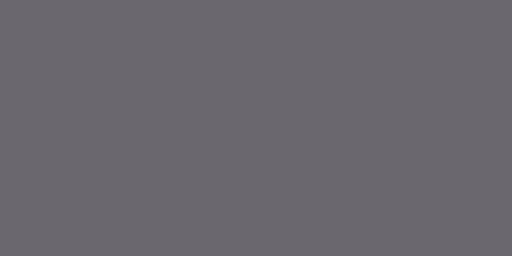
t = 0.00 s
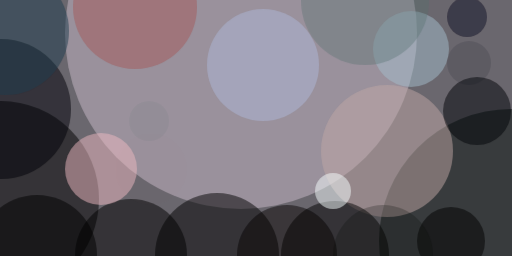
t = 2.99 s
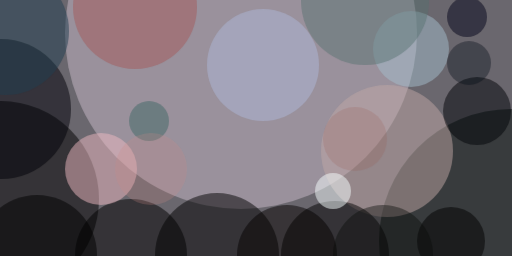
t = 3.12 s
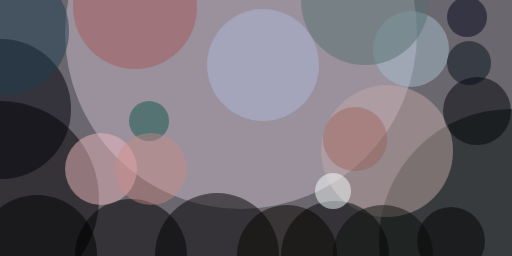
t = 3.24 s
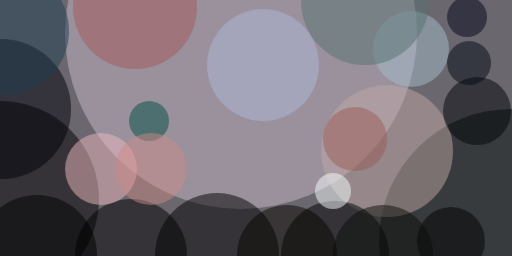
t = 3.37 s
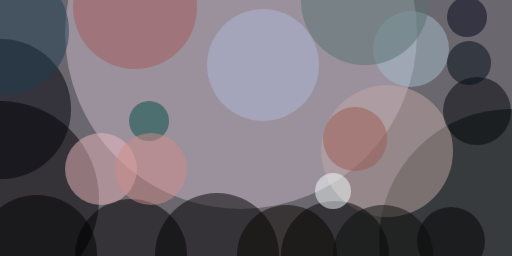
t = 3.49 s

The animated SVG that drew these frames (rendered in a browser with its animation timeline set to each time). Animation: 1 CSS @keyframes rule; one cycle of 3.49 s.

<svg xmlns="http://www.w3.org/2000/svg" viewBox="0 0 400 200"><style>@keyframes a{ from {opacity: 0} to {opacity: 1} } g > * { opacity: 0; animation: a .5s forwards; }</style><path fill="#6a676e" d="M0 0h400v200H0z"/><g transform="translate(.8 .8) scale(1.5625)" fill-opacity=".5"><ellipse fill="#c9bcca" cx="120" cy="16" rx="88" ry="88" style="animation-delay: 0.000s;"/><ellipse cy="99" rx="49" ry="49" style="animation-delay: 0.188s;"/><ellipse fill="#06100d" cx="255" cy="120" rx="66" ry="66" style="animation-delay: 0.376s;"/><ellipse cx="108" cy="127" rx="31" ry="31" style="animation-delay: 0.562s;"/><ellipse fill="#bfa8a6" cx="193" cy="75" rx="33" ry="33" style="animation-delay: 0.746s;"/><ellipse cx="167" cy="127" rx="27" ry="27" style="animation-delay: 0.927s;"/><ellipse cx="65" cy="127" rx="28" ry="28" style="animation-delay: 1.104s;"/><ellipse fill="#eebac2" cx="50" cy="84" rx="18" ry="18" style="animation-delay: 1.277s;"/><ellipse fill="#000109" cy="54" rx="35" ry="35" style="animation-delay: 1.445s;"/><ellipse fill="#000508" cx="238" cy="55" rx="17" ry="17" style="animation-delay: 1.607s;"/><ellipse fill="#a4becb" cx="205" cy="24" rx="19" ry="19" style="animation-delay: 1.763s;"/><ellipse fill="#f7ffff" cx="166" cy="95" rx="9" ry="9" style="animation-delay: 1.912s;"/><ellipse cx="225" cy="120" rx="17" ry="17" style="animation-delay: 2.054s;"/><ellipse cx="18" cy="127" rx="30" ry="30" style="animation-delay: 2.187s;"/><ellipse fill="#adb8d8" cx="131" cy="32" rx="28" ry="28" style="animation-delay: 2.312s;"/><ellipse fill="#a45b5b" cx="67" cy="3" rx="31" ry="31" style="animation-delay: 2.427s;"/><ellipse fill="#213f50" cx="2" cy="15" rx="32" ry="32" style="animation-delay: 2.533s;"/><ellipse fill="#080401" cx="143" cy="127" rx="25" ry="25" style="animation-delay: 2.629s;"/><ellipse fill="#00041a" cx="233" cy="8" rx="10" ry="10" style="animation-delay: 2.714s;"/><ellipse fill="#577371" cx="182" rx="32" ry="32" style="animation-delay: 2.789s;"/><ellipse fill="#0b0e0b" cx="191" cy="127" rx="25" ry="25" style="animation-delay: 2.853s;"/><ellipse fill="#000c16" cx="234" cy="31" rx="11" ry="11" style="animation-delay: 2.906s;"/><ellipse fill="#034e42" cx="74" cy="60" rx="10" ry="10" style="animation-delay: 2.947s;"/><ellipse fill="#ce8b88" cx="75" cy="84" rx="18" ry="18" style="animation-delay: 2.976s;"/><ellipse fill="#9b5a52" cx="177" cy="69" rx="16" ry="16" style="animation-delay: 2.994s;"/></g></svg>
